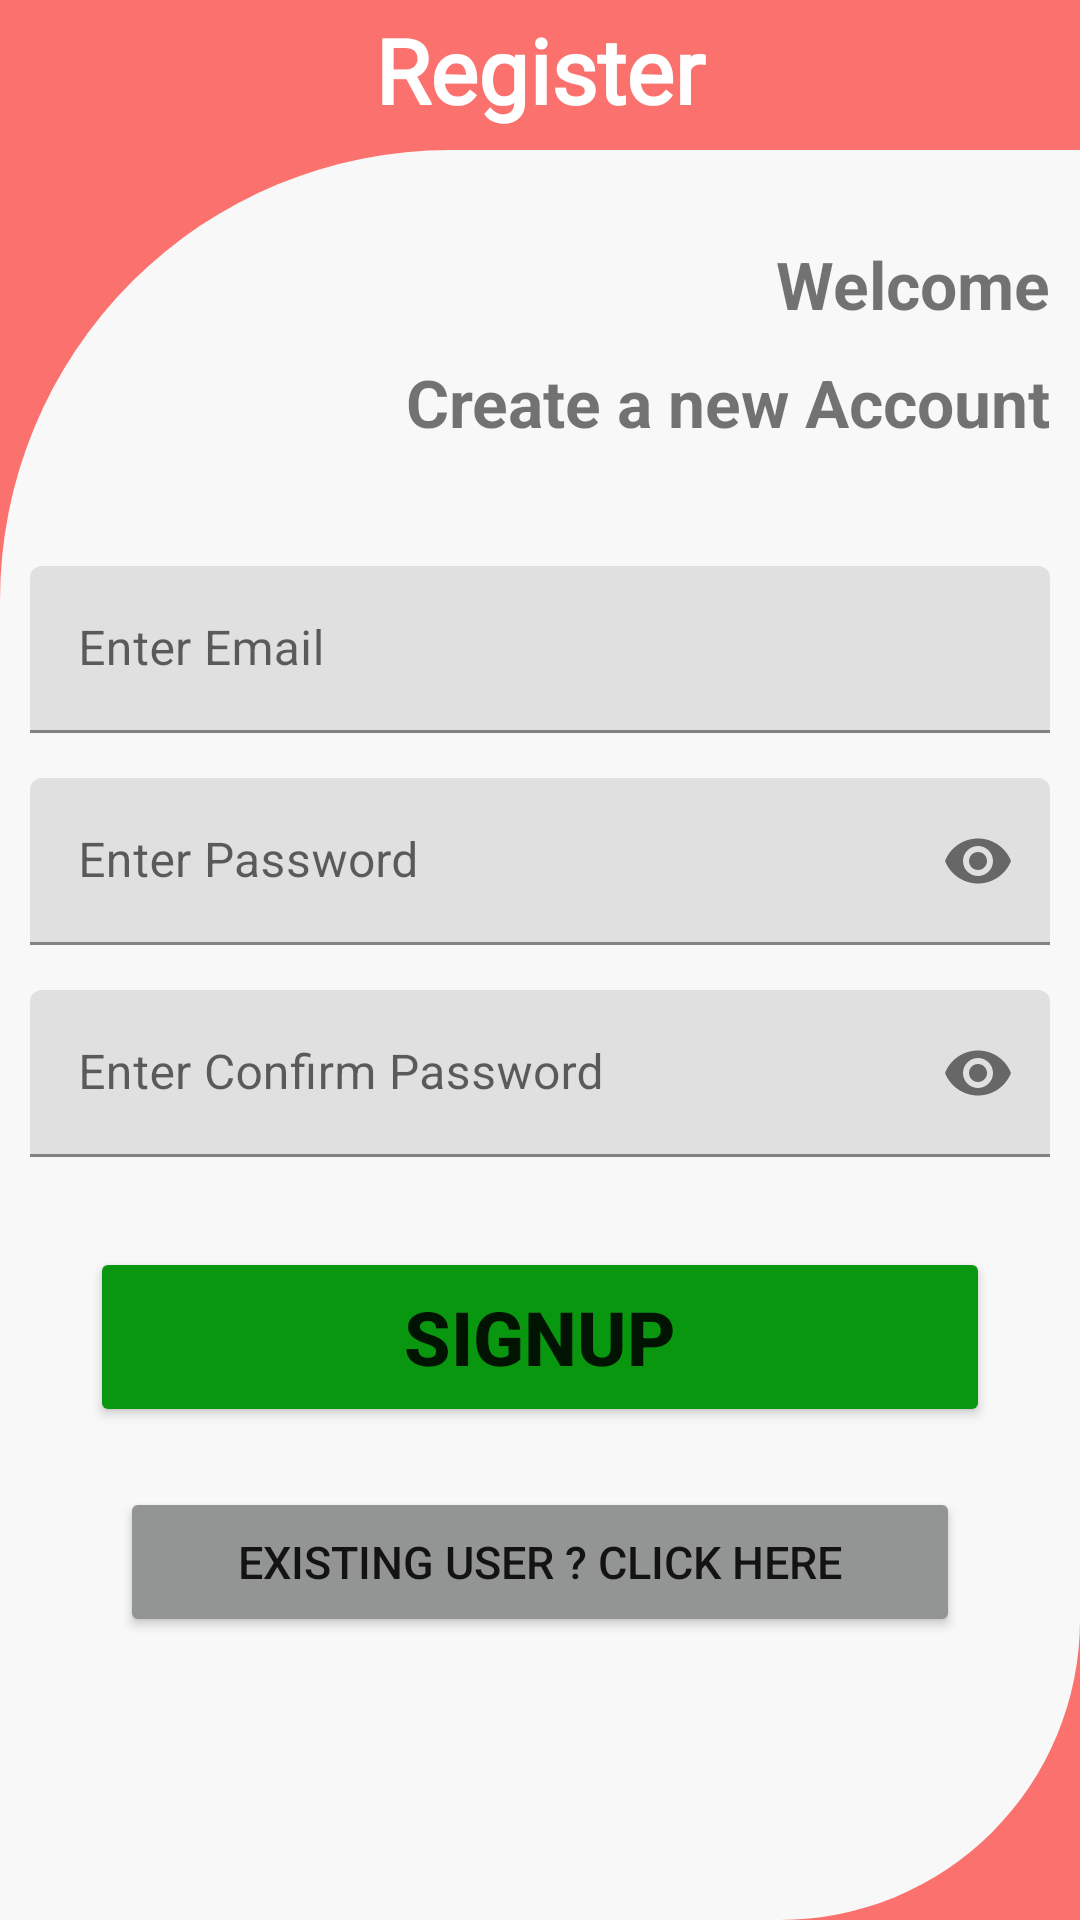

The Android layout XML behind this screen, and the referenced resources:
<!-- AndroidManifest.xml: application theme Theme.MyFireTodo -->
<!-- res/layout/activity_register.xml -->
<?xml version="1.0" encoding="utf-8"?>
<RelativeLayout xmlns:android="http://schemas.android.com/apk/res/android"
    xmlns:app="http://schemas.android.com/apk/res-auto"
    xmlns:tools="http://schemas.android.com/tools"
    android:layout_width="match_parent"
    android:layout_height="match_parent"
    android:background="#fb716e"
    tools:context=".RegisterActivity">

    <TextView
        android:layout_width="match_parent"
        android:layout_height="wrap_content"
        android:layout_marginTop="3dp"
        android:fontFamily="@font/aldrich"
        android:gravity="center"
        android:text="Register"
        android:textColor="@color/white"
        android:textSize="30sp"
        android:textStyle="bold" />

    <LinearLayout
        android:layout_width="match_parent"
        android:layout_height="match_parent"
        android:layout_marginTop="50dp"
        android:background="@drawable/logsign_curv"
        android:orientation="vertical">

        <TextView
            android:layout_width="match_parent"
            android:layout_height="wrap_content"
            android:layout_marginTop="30dp"
            android:layout_marginEnd="10dp"
            android:text="Welcome"
            android:textAlignment="textEnd"
            android:textSize="22sp"
            android:textStyle="bold" />


        <TextView
            android:layout_width="match_parent"
            android:layout_height="wrap_content"
            android:layout_marginTop="10dp"
            android:layout_marginEnd="10dp"
            android:text="Create a new Account"
            android:textAlignment="textEnd"
            android:textSize="22sp"
            android:textStyle="bold" />


        <com.google.android.material.textfield.TextInputLayout
            android:layout_width="match_parent"
            android:layout_height="wrap_content"
            android:layout_marginStart="10dp"
            android:layout_marginTop="40dp"
            android:layout_marginEnd="10dp">

            <com.google.android.material.textfield.TextInputEditText
                android:id="@+id/rEmail"
                android:layout_width="match_parent"
                android:layout_height="wrap_content"
                android:hint="Enter Email" />


        </com.google.android.material.textfield.TextInputLayout>


        <com.google.android.material.textfield.TextInputLayout
            android:layout_width="match_parent"
            android:layout_height="wrap_content"
            android:layout_marginStart="10dp"
            android:layout_marginTop="15dp"
            android:layout_marginEnd="10dp"
            app:passwordToggleEnabled="true">

            <com.google.android.material.textfield.TextInputEditText
                android:id="@+id/rPass"
                android:layout_width="match_parent"
                android:layout_height="wrap_content"
                android:hint="Enter Password"
                android:inputType="textPassword" />


        </com.google.android.material.textfield.TextInputLayout>

        <com.google.android.material.textfield.TextInputLayout
            android:layout_width="match_parent"
            android:layout_height="wrap_content"
            android:layout_marginStart="10dp"
            android:layout_marginTop="15dp"
            android:layout_marginEnd="10dp"
            app:passwordToggleEnabled="true">

            <com.google.android.material.textfield.TextInputEditText
                android:id="@+id/rCPass"
                android:layout_width="match_parent"
                android:layout_height="wrap_content"
                android:hint="Enter Confirm Password"
                android:inputType="textPassword" />


        </com.google.android.material.textfield.TextInputLayout>


        <Button
            android:id="@+id/btnSignup"
            android:layout_width="match_parent"
            android:layout_height="60dp"
            android:layout_marginStart="30dp"
            android:layout_marginTop="30dp"
            android:layout_marginEnd="30dp"
            android:backgroundTint="#0A9710"
            android:text="Signup"
            android:textSize="25sp"
            android:textStyle="bold" />


        <Button
            android:id="@+id/btngotoLogin"
            android:layout_width="match_parent"
            android:layout_height="50dp"
            android:layout_marginStart="40dp"
            android:layout_marginTop="20dp"
            android:layout_marginEnd="40dp"
            android:backgroundTint="#939595"
            android:text="Existing User ? Click here"
            android:textSize="15sp" />


    </LinearLayout>


</RelativeLayout>
<!-- resources referenced by this layout -->
<resources>
  <!-- drawable logsign_curv (drawable) -->
  <?xml version="1.0" encoding="utf-8"?>
  <shape xmlns:android="http://schemas.android.com/apk/res/android"
      android:shape="rectangle">
  
      <solid android:color="#F8F8F8"/>
      <corners android:topLeftRadius="150dp" android:bottomRightRadius="100dp"/>
  
  </shape>
  <style name="Theme.MyFireTodo" parent="Theme.MaterialComponents.DayNight">
          
          <item name="colorPrimary">#F44336</item>
          <item name="colorPrimaryVariant">#F44336</item>
          <item name="colorOnPrimary">@color/white</item>
          
          <item name="colorSecondary">@color/teal_200</item>
          <item name="colorSecondaryVariant">@color/teal_700</item>
          <item name="colorOnSecondary">@color/black</item>
          
          <item name="android:statusBarColor" tools:targetApi="l">?attr/colorPrimaryVariant</item>
          
      </style>
  <!-- not gathered from this repository: default colours our renderer supplied (Android Studio template values) -->
  <color name="teal_200">#FF03DAC5</color>
  <color name="teal_700">#FF018786</color>
  <color name="black">#FF000000</color>
  <color name="white">#FFFFFFFF</color>
</resources>
